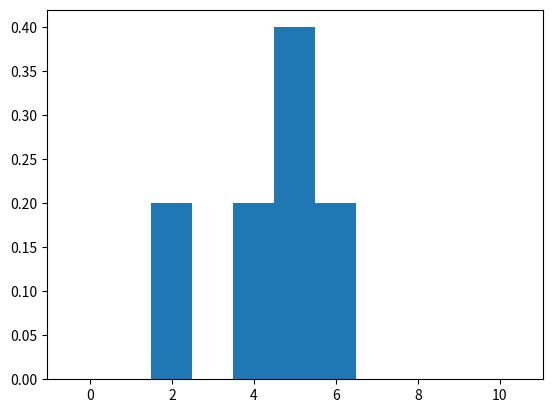

The script that saved this image: (Note: this script raises an exception after producing the figure.)
import matplotlib.pyplot as plt
import pandas as pd
import numpy as np
import scipy as scipy
import scipy.stats as sps

for flip in range(0,10):
    flip_result = np.random.choice([0, 1])
    print(flip_result)

flip_results = []

for flip in range(0,10):
    flip_result = np.random.choice([0, 1])
    flip_results.append(flip_result)
    
flip_results    

np.sum(flip_results)

number_heads = []

for flip_experiment in range (0,10):

    flip_results = []
    
    for flip in range(0,10):
        flip_result = np.random.choice([0, 1])
        flip_results.append(flip_result)
    
    number_heads.append(np.sum(flip_results))   
        
number_heads

plt.hist(number_heads,bins=[-0.5,0.5,1.5,2.5,3.5,4.5,5.5,6.5,7.5,8.5,9.5,10.5],density=True)
plt.show()





def binomial_probability(x,p,n):
    """
    This function computes the probability of getting x particular outcomes (heads) in n attempts, where p is the 
    probability of a particular outcome (head) for any given attempt (coin toss).
    
    Parameters
    ----------
    x : number of a particular outcome
    p : probability of that outcome in a given attempt
    n : number of attempts
    
    Returns
    ---------
    prob : probability of that number of the given outcome occuring in that number of attempts
    """

    prob = (np.math.factorial(n)/(np.math.factorial(x)*np.math.factorial(n-x)))*(p**(x))*(1.-p)**(n-x)

    return prob

binomial_probability(x=10,p=0.5,n=10)

head_numbers = np.arange(0,11)
head_numbers

prob_heads = 0.5
n_flips = 10
probabilities = []

for head_number in head_numbers:
    prob = binomial_probability(head_number,prob_heads,n_flips)
    probabilities.append(prob)
    
probabilities

plt.hist()
plt.plot()

plt.xlabel('Number of heads out of $n$ attempts') # add labels
plt.ylabel('Fraction of times with this number of heads') 

plt.title('Coin flip results (n=10)');

help(np.random.binomial)

np.random.binomial(9, 0.1, 100)

np.random.binomial(9, 0.1, 100) == 0

sum(np.random.binomial(9, 0.1, 100) == 0)

def wildcat_failure_rate(n_wells,prob,n_simulations):
    '''
    Simulate the number of times that there are no successful wells for a given number of wells and a given probability for each well.
    
    Parameters
    ----------
    n_wells : number of well drilled in each simulation
    prob : probability that each well will be successful
    n_simulations : number of times taht drilling n_wells is simulated
    '''
    
    failure_rate = sum(np.random.binomial(number_wells, prob, n_simulations) == 0)/n_simulations
    return failure_rate

wildcat_failure_rate()

wildcat_failure_rate()

wildcat_failure_rate()

binomial_probability()

def poisson_probability(k,lamb):
    """
    This function computes the probability of getting k particular outcomes when the expected rate is lam.
    """
    
    # compute the poisson probability of getting k outcomes when the expected rate is lam
    prob = (np.exp(-1*lamb))*(lamb**k)/np.math.factorial(k)
    
    #return the output
    return prob

lamb = 5
k = 6
prob = poisson_probability(k,lamb)
print (prob)

number_meteors_seen = np.arange(0,11)
number_meteors_seen

taurid_meteor_sighting_probability = []
taurid_meteor_rate = 5

for n in number_meteors_seen:
    prob = poisson_probability(number_meteors_seen[n],taurid_meteor_rate)
    taurid_meteor_sighting_probability.append(prob)

taurid_meteor_sighting_probability

plt.plot(number_meteors_seen,taurid_meteor_sighting_probability,label='Southern Taurids ($\lambda = 5$)')
plt.legend()
plt.show()



lam = 2
number_hours_watched = 100
number_hours_w_meteor_sighting = []

for n in np.arange(0,number_hours_watched):
    number_meteors = np.random.poisson(lam)
    if number_meteors >= 1:
        number_hours_w_meteor_sighting.append(1)
        
fraction_w_sighting = len(number_hours_w_meteor_sighting)/number_hours_watched
print('percent of hours watched with a meteor sighting')
print(fraction_w_sighting*100)





